Run: headless pygame with SDL's dummy video driver; simulated clock (each Clock.tick advances the game by its frame time, no real sleeping); random seed 0; keys injected as events and as key.get_pressed() state; no mouse input.
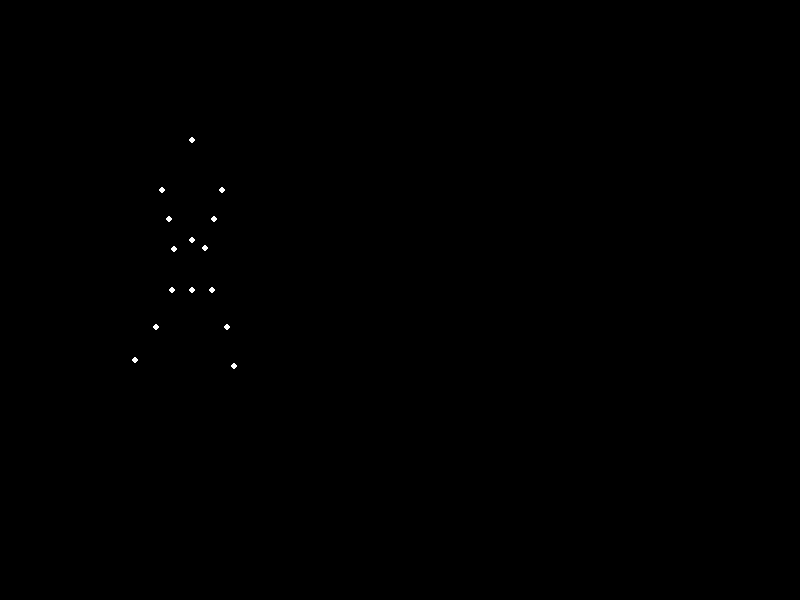
Frame 1 of 4 · flips 1–60 · no input
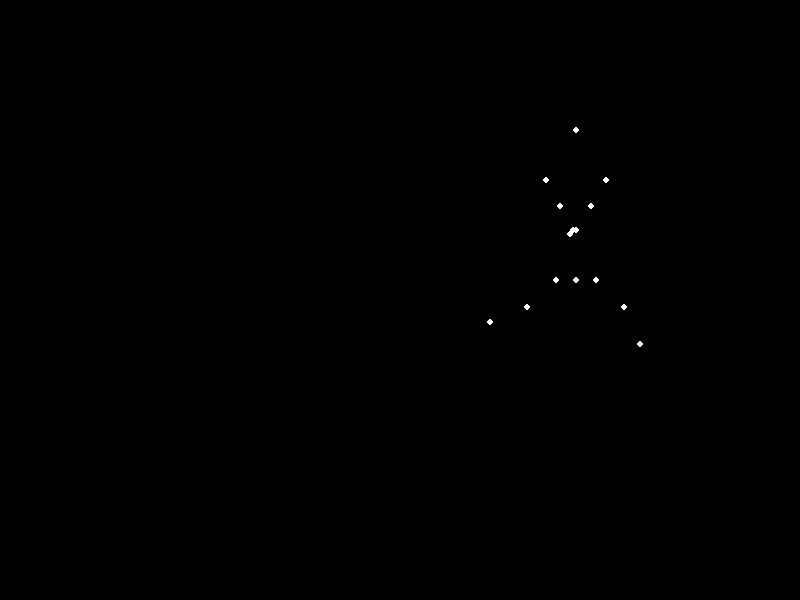
Frame 2 of 4 · flips 61–180 · tapped SPACE, RETURN · held RIGHT (→), D
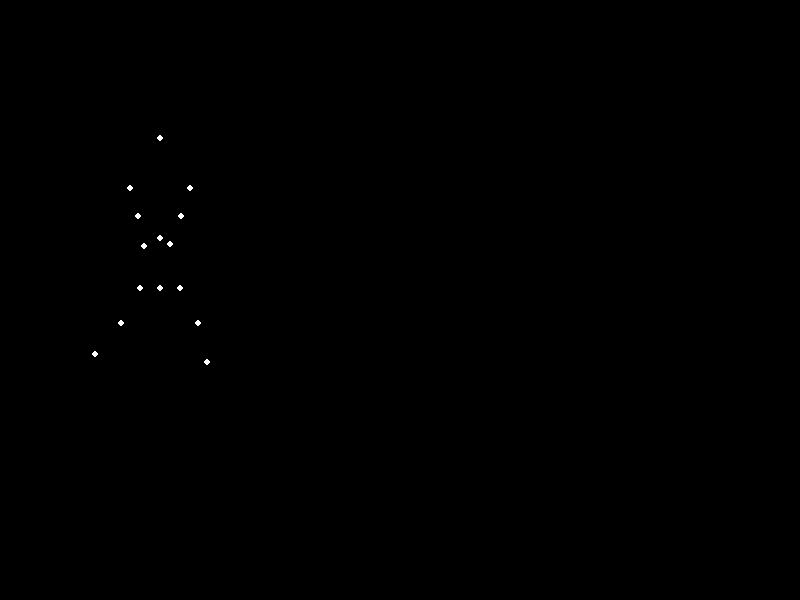
Frame 3 of 4 · flips 181–300 · held DOWN (↓), S
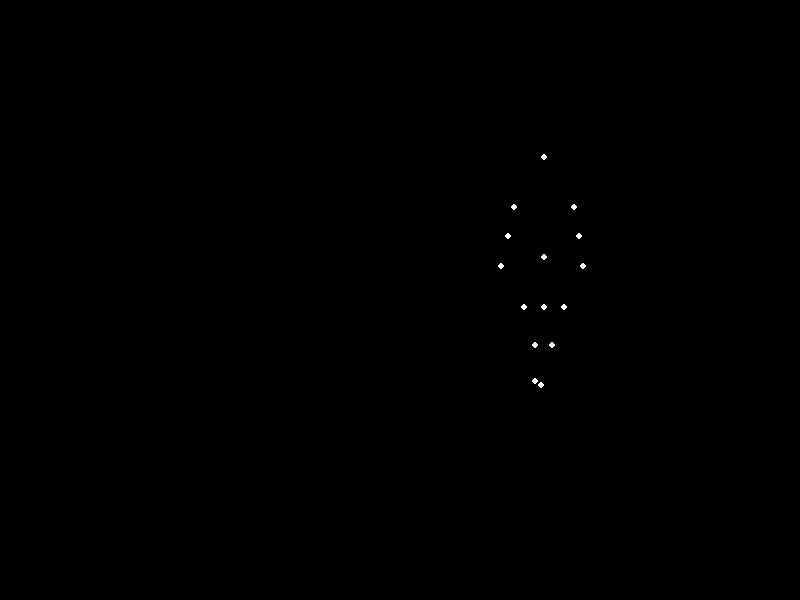
Frame 4 of 4 · flips 301–420 · held LEFT (←), A, UP (↑), W

The pygame program that drew these frames:


import pygame
import math
import sys

# Initialize Pygame
pygame.init()

# Constants
SCREEN_WIDTH = 800
SCREEN_HEIGHT = 600
BACKGROUND_COLOR = (0, 0, 0)
POINT_COLOR = (255, 255, 255)
POINT_RADIUS = 3
FPS = 60

# Body parameters
torso_height = 100
thigh_length = 40
shin_length = 40
upper_arm_length = 30
forearm_length = 30
shoulder_width = 60
hip_width = 40
head_y_offset = 50
amplitude_leg = 0.8  # radians (max thigh angle)
amplitude_arm = 0.5  # radians (max arm angle)
speed = 200  # pixels per second
bounce_amplitude = 20
freq = 2.0  # steps per second

# Initialize screen
screen = pygame.display.set_mode((SCREEN_WIDTH, SCREEN_HEIGHT))
pygame.display.set_caption("Point-Light Walker Animation")
clock = pygame.time.Clock()

# Initial positions
start_x = 0
base_y = SCREEN_HEIGHT // 2
t = 0.0

# Main animation loop
running = True
while running:
    for event in pygame.event.get():
        if event.type == pygame.QUIT:
            running = False
    
    # Calculate time delta
    dt = clock.tick(FPS) / 1000.0
    t += dt
    
    # Update root position (hip center) with bounce
    root_x = start_x + speed * t
    root_y = base_y + bounce_amplitude * math.sin(2 * math.pi * freq * t)
    
    # Reset position when off-screen
    if root_x > SCREEN_WIDTH:
        t = 0.0
    
    # Calculate limb angles
    angle_left_leg = amplitude_leg * math.sin(2 * math.pi * freq * t)
    angle_right_leg = amplitude_leg * math.sin(2 * math.pi * freq * t + math.pi)
    angle_left_arm = amplitude_arm * math.sin(2 * math.pi * freq * t + math.pi)
    angle_right_arm = amplitude_arm * math.sin(2 * math.pi * freq * t)
    
    # Calculate limb bend angles
    knee_bend_left = -0.5 * abs(angle_left_leg)
    knee_bend_right = -0.5 * abs(angle_right_leg)
    elbow_bend_left = -0.3 * abs(angle_left_arm)
    elbow_bend_right = -0.3 * abs(angle_right_arm)
    
    # Torso points
    torso_upper = (root_x, root_y - torso_height)
    torso_lower = (root_x, root_y)
    
    # Head
    head = (root_x, torso_upper[1] - head_y_offset)
    
    # Shoulders
    left_shoulder = (root_x - shoulder_width / 2, torso_upper[1])
    right_shoulder = (root_x + shoulder_width / 2, torso_upper[1])
    
    # Hips
    left_hip = (root_x - hip_width / 2, root_y)
    right_hip = (root_x + hip_width / 2, root_y)
    
    # Left leg
    left_knee = (
        left_hip[0] + thigh_length * math.sin(angle_left_leg),
        left_hip[1] + thigh_length * math.cos(angle_left_leg)
    )
    left_ankle = (
        left_knee[0] + shin_length * math.sin(angle_left_leg + knee_bend_left),
        left_knee[1] + shin_length * math.cos(angle_left_leg + knee_bend_left)
    )
    
    # Right leg
    right_knee = (
        right_hip[0] + thigh_length * math.sin(angle_right_leg),
        right_hip[1] + thigh_length * math.cos(angle_right_leg)
    )
    right_ankle = (
        right_knee[0] + shin_length * math.sin(angle_right_leg + knee_bend_right),
        right_knee[1] + shin_length * math.cos(angle_right_leg + knee_bend_right)
    )
    
    # Left arm
    left_elbow = (
        left_shoulder[0] + upper_arm_length * math.sin(angle_left_arm),
        left_shoulder[1] + upper_arm_length * math.cos(angle_left_arm)
    )
    left_wrist = (
        left_elbow[0] + forearm_length * math.sin(angle_left_arm + elbow_bend_left),
        left_elbow[1] + forearm_length * math.cos(angle_left_arm + elbow_bend_left)
    )
    
    # Right arm
    right_elbow = (
        right_shoulder[0] + upper_arm_length * math.sin(angle_right_arm),
        right_shoulder[1] + upper_arm_length * math.cos(angle_right_arm)
    )
    right_wrist = (
        right_elbow[0] + forearm_length * math.sin(angle_right_arm + elbow_bend_right),
        right_elbow[1] + forearm_length * math.cos(angle_right_arm + elbow_bend_right)
    )
    
    # Neck
    neck = (root_x, root_y - torso_height // 2)
    
    # All 15 points
    points = [
        head, neck, 
        left_shoulder, right_shoulder, 
        left_elbow, right_elbow, 
        left_wrist, right_wrist, 
        left_hip, right_hip, 
        left_knee, right_knee, 
        left_ankle, right_ankle, 
        torso_lower
    ]
    
    # Draw background
    screen.fill(BACKGROUND_COLOR)
    
    # Draw points
    for point in points:
        pygame.draw.circle(screen, POINT_COLOR, (int(point[0]), int(point[1])), POINT_RADIUS)
    
    pygame.display.flip()

pygame.quit()
sys.exit()
